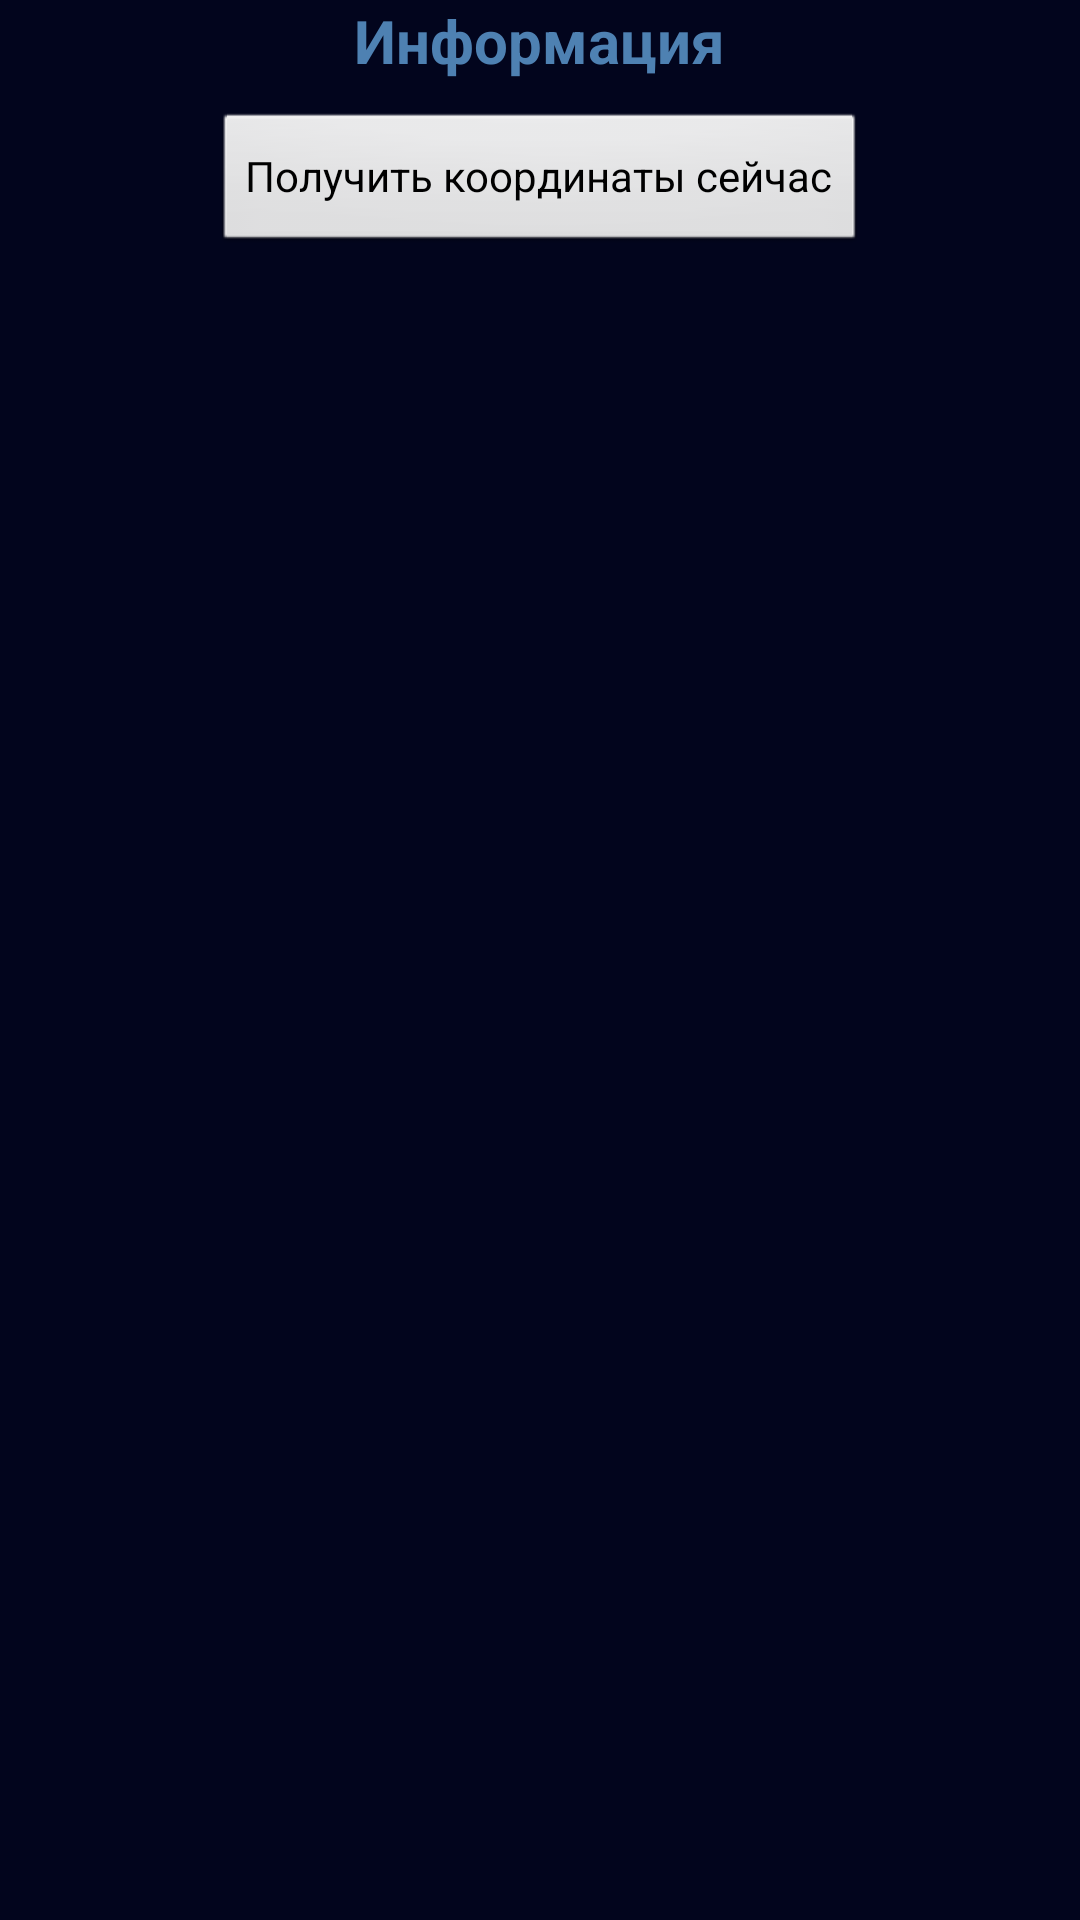

This screen was rendered from an Android layout file. Write that file and the resources it references.
<!-- AndroidManifest.xml: application theme android:Theme.NoTitleBar -->
<!-- res/layout/info.xml -->
<?xml version="1.0" encoding="utf-8"?>
<LinearLayout xmlns:android="http://schemas.android.com/apk/res/android"
    android:layout_width="match_parent"
    android:layout_height="match_parent"
    android:orientation="vertical"
    android:background="@drawable/background" >
    <TextView
        android:layout_width="wrap_content"
        android:layout_height="wrap_content"
        android:text="@string/info_title"
        android:textSize="@dimen/ActivityTitleSize"
        android:textStyle="bold"
        android:layout_gravity="center"
        android:paddingBottom="10dp"
        android:textColor="@color/MainTitleColor"
    />
    <Button
        android:id="@+id/update_coordinates_button"
        android:layout_width="wrap_content"
        android:layout_height="wrap_content"
        android:layout_gravity="center"
        android:text="@string/update_coordinates_button_text"
    />
    <ScrollView 
        android:layout_width="wrap_content"
        android:layout_height="wrap_content">
        <TextView
        	android:id="@+id/info_text"
        	android:layout_width="wrap_content"
        	android:layout_height="wrap_content"
        	android:lineSpacingMultiplier="1"
        	android:textSize="@dimen/ActivityTextSize"
        	android:layout_gravity="left"
        	android:textColor="@color/MainTextColor"
        />
    </ScrollView>
</LinearLayout>
<!-- resources referenced by this layout -->
<resources>
  <color name="MainTextColor">#FFB1ECF6</color>
  <color name="MainTitleColor">#FF4E81B2</color>
  <dimen name="ActivityTextSize">14sp</dimen>
  <dimen name="ActivityTitleSize">20sp</dimen>
  <!-- drawable background (drawable) -->
  <?xml version="1.0" encoding="utf-8"?>
  <shape xmlns:android="http://schemas.android.com/apk/res/android"
      android:shape="rectangle">
      
  	<solid
  	    android:color="@color/MainBackgroundTo"
  	/>
  </shape>
  <string name="info_title">Информация</string>
  <string name="update_coordinates_button_text">Получить координаты сейчас</string>
  <color name="MainBackgroundTo">#02051D</color>
</resources>
